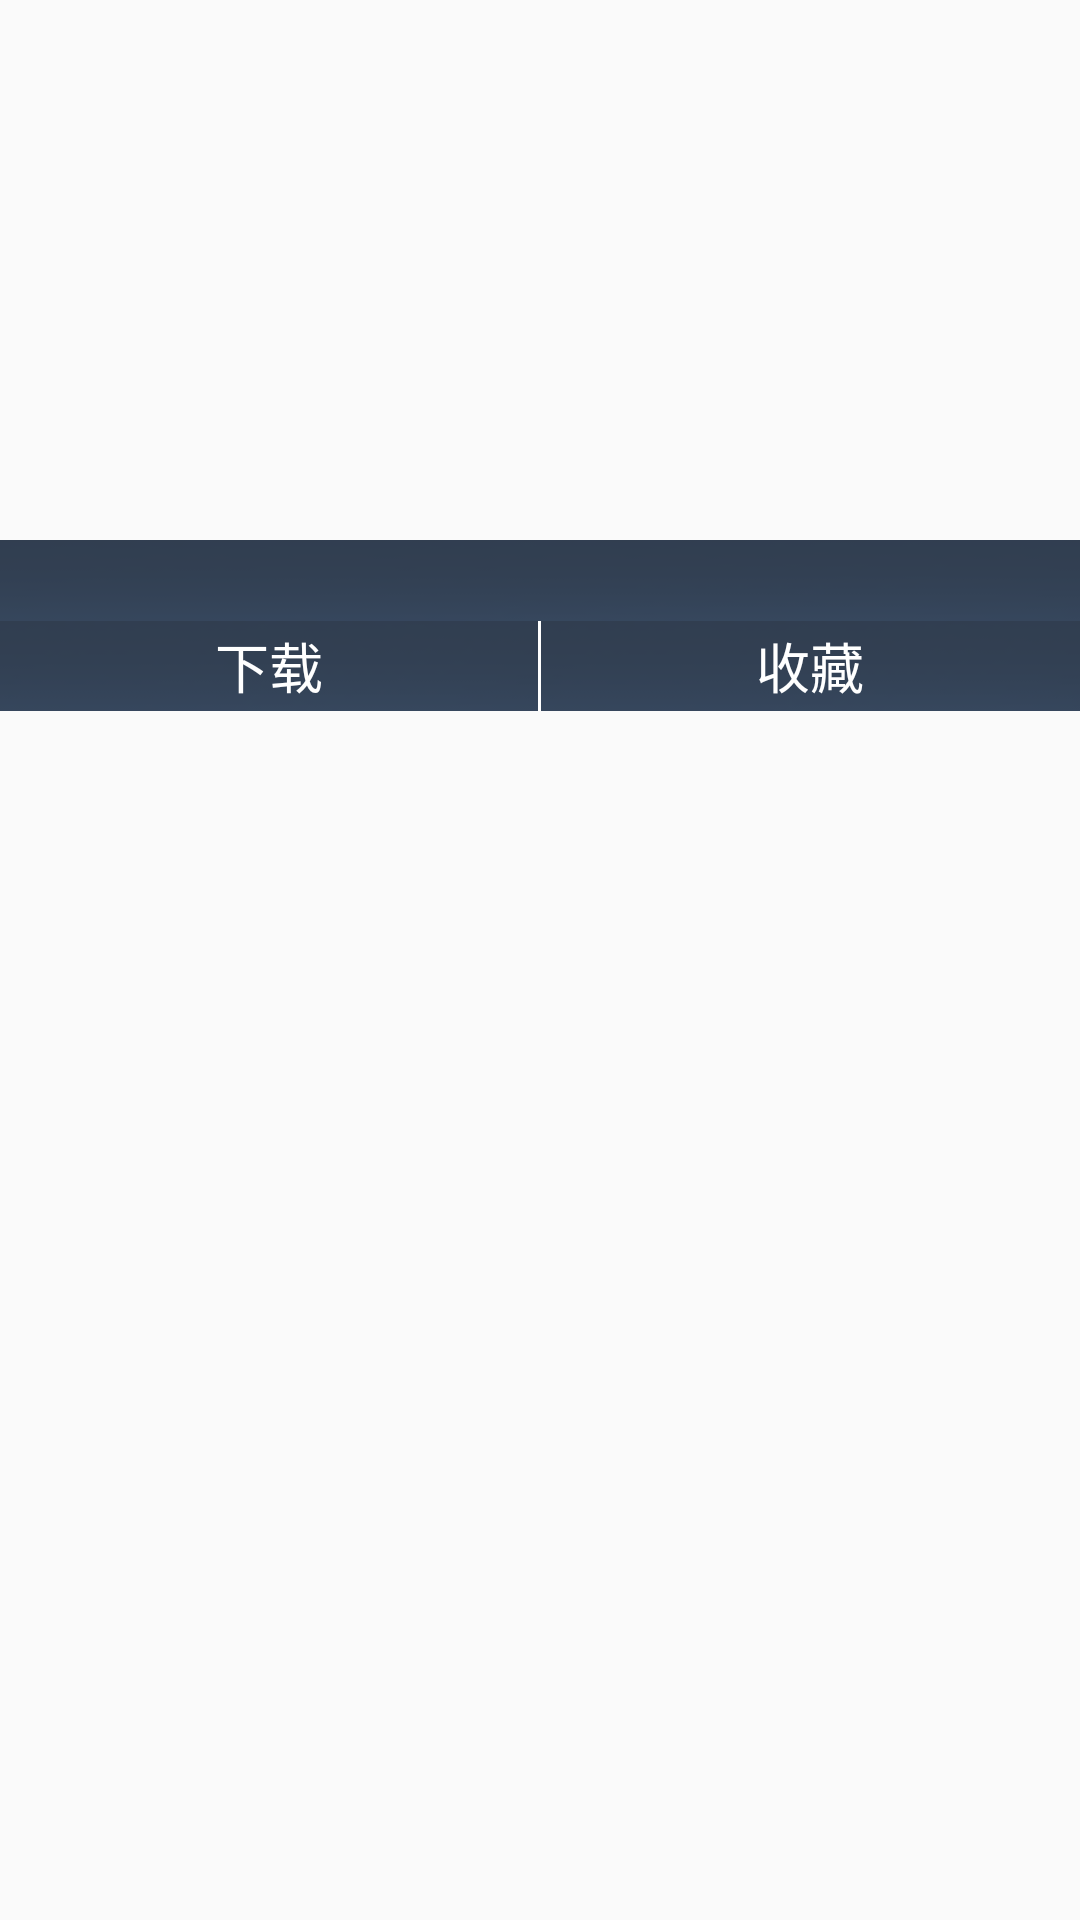

The Android layout XML behind this screen, and the referenced resources:
<!-- AndroidManifest.xml: application theme AppTheme -->
<!-- res/layout/app_item.xml -->
<?xml version="1.0" encoding="utf-8"?>
<RelativeLayout xmlns:android="http://schemas.android.com/apk/res/android"
    android:layout_width="@dimen/DIMEN_180DP"
    android:layout_height="@dimen/DIMEN_234DP"
    android:layout_marginBottom="@dimen/DIMEN_10DP"
    >

    <ImageView
        android:id="@+id/id_img"
        android:layout_width="@dimen/DIMEN_180DP"
        android:layout_height="@dimen/DIMEN_180DP"
        />
    
    <ImageView
        android:id="@+id/check_box"
        android:background="@mipmap/ic_uncheck"
        android:layout_width="@dimen/DIMEN_30DP"
        android:layout_height="@dimen/DIMEN_30DP"
        android:layout_alignParentRight="true"
        android:layout_margin="@dimen/DIMEN_10DP"
        android:visibility="gone"/>
    <TextView
        android:id="@+id/id_name_tv"
        android:layout_width="match_parent"
        android:layout_height="@dimen/DIMEN_27DP"
        android:textSize="@dimen/DIMEN_18SP"
        android:gravity="center"
        android:textColor="#fff"
        android:layout_below="@+id/id_img"
        android:background="@drawable/ar_robot_btn_bg"
        />
    <LinearLayout
        android:layout_width="match_parent"
        android:layout_height="@dimen/DIMEN_30DP"
        android:layout_below="@+id/id_name_tv"
        android:orientation="horizontal"
        >
        <TextView
            android:id="@+id/id_down_tv"
            android:layout_width="0dp"
            android:layout_height="match_parent"
            android:layout_weight="1"
            android:text="下载"
            android:textSize="@dimen/DIMEN_18SP"
            android:gravity="center"
            android:textColor="#fff"
            android:background="@drawable/ar_robot_btn_bg"
            />
        <View
            android:layout_width="1dp"
            android:layout_height="match_parent"
            android:background="#fff"
            />
        <TextView
            android:id="@+id/id_collection_tv"
            android:layout_width="0dp"
            android:layout_height="match_parent"
            android:layout_weight="1"
            android:text="收藏"
            android:textSize="@dimen/DIMEN_18SP"
            android:gravity="center"
            android:textColor="#fff"
            android:background="@drawable/ar_robot_btn_bg"
            />
    </LinearLayout>

</RelativeLayout>
<!-- resources referenced by this layout -->
<resources>
  <dimen name="DIMEN_10DP">10dp</dimen>
  <dimen name="DIMEN_180DP">180dp</dimen>
  <dimen name="DIMEN_18SP">18sp</dimen>
  <dimen name="DIMEN_234DP">234dp</dimen>
  <dimen name="DIMEN_27DP">27dp</dimen>
  <dimen name="DIMEN_30DP">30dp</dimen>
  <!-- drawable ar_robot_btn_bg: png bitmap (drawable-mdpi, 1499 bytes) -->
  <style name="AppTheme" parent="Theme.AppCompat.Light.NoActionBar">
          
          <item name="colorPrimary">@color/colorPrimary</item>
          <item name="colorPrimaryDark">@color/colorPrimaryDark</item>
          <item name="colorAccent">@color/colorAccent</item>
      </style>
  <color name="colorPrimary">#3F51B5</color>
  <color name="colorPrimaryDark">#303F9F</color>
  <color name="colorAccent">#FF4081</color>
</resources>
